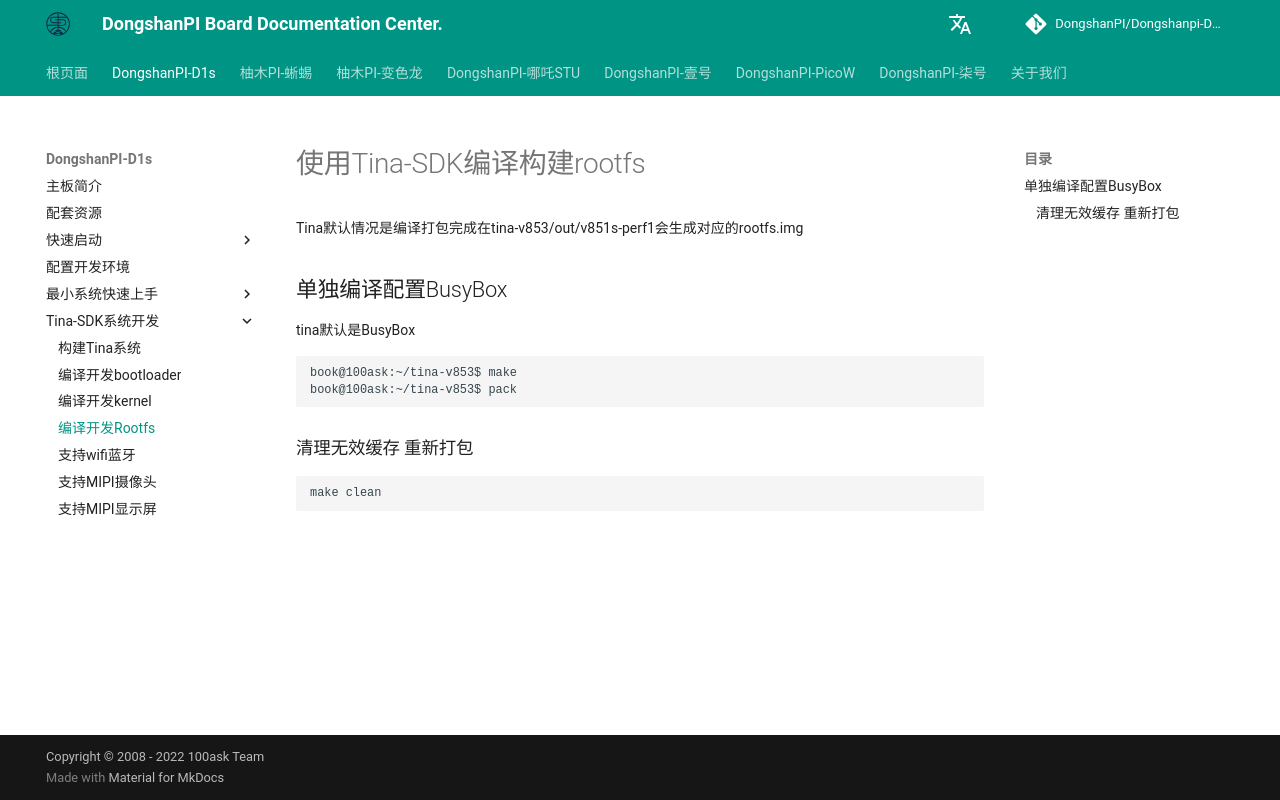

repository: DongshanPI/Dongshanpi-Docs · page: DongshanPI-D1s/10-TinaSDK_BuildRootfs/index.html · generator: mkdocs

# 使用Tina-SDK编译构建rootfs
Tina默认情况是编译打包完成在tina-v853/out/v851s-perf1会生成对应的rootfs.img

## 单独编译配置BusyBox 

tina默认是BusyBox 

``` shell
book@100ask:~/tina-v853$ make
book@100ask:~/tina-v853$ pack
```



### 清理无效缓存 重新打包

``` shell
make clean
```
